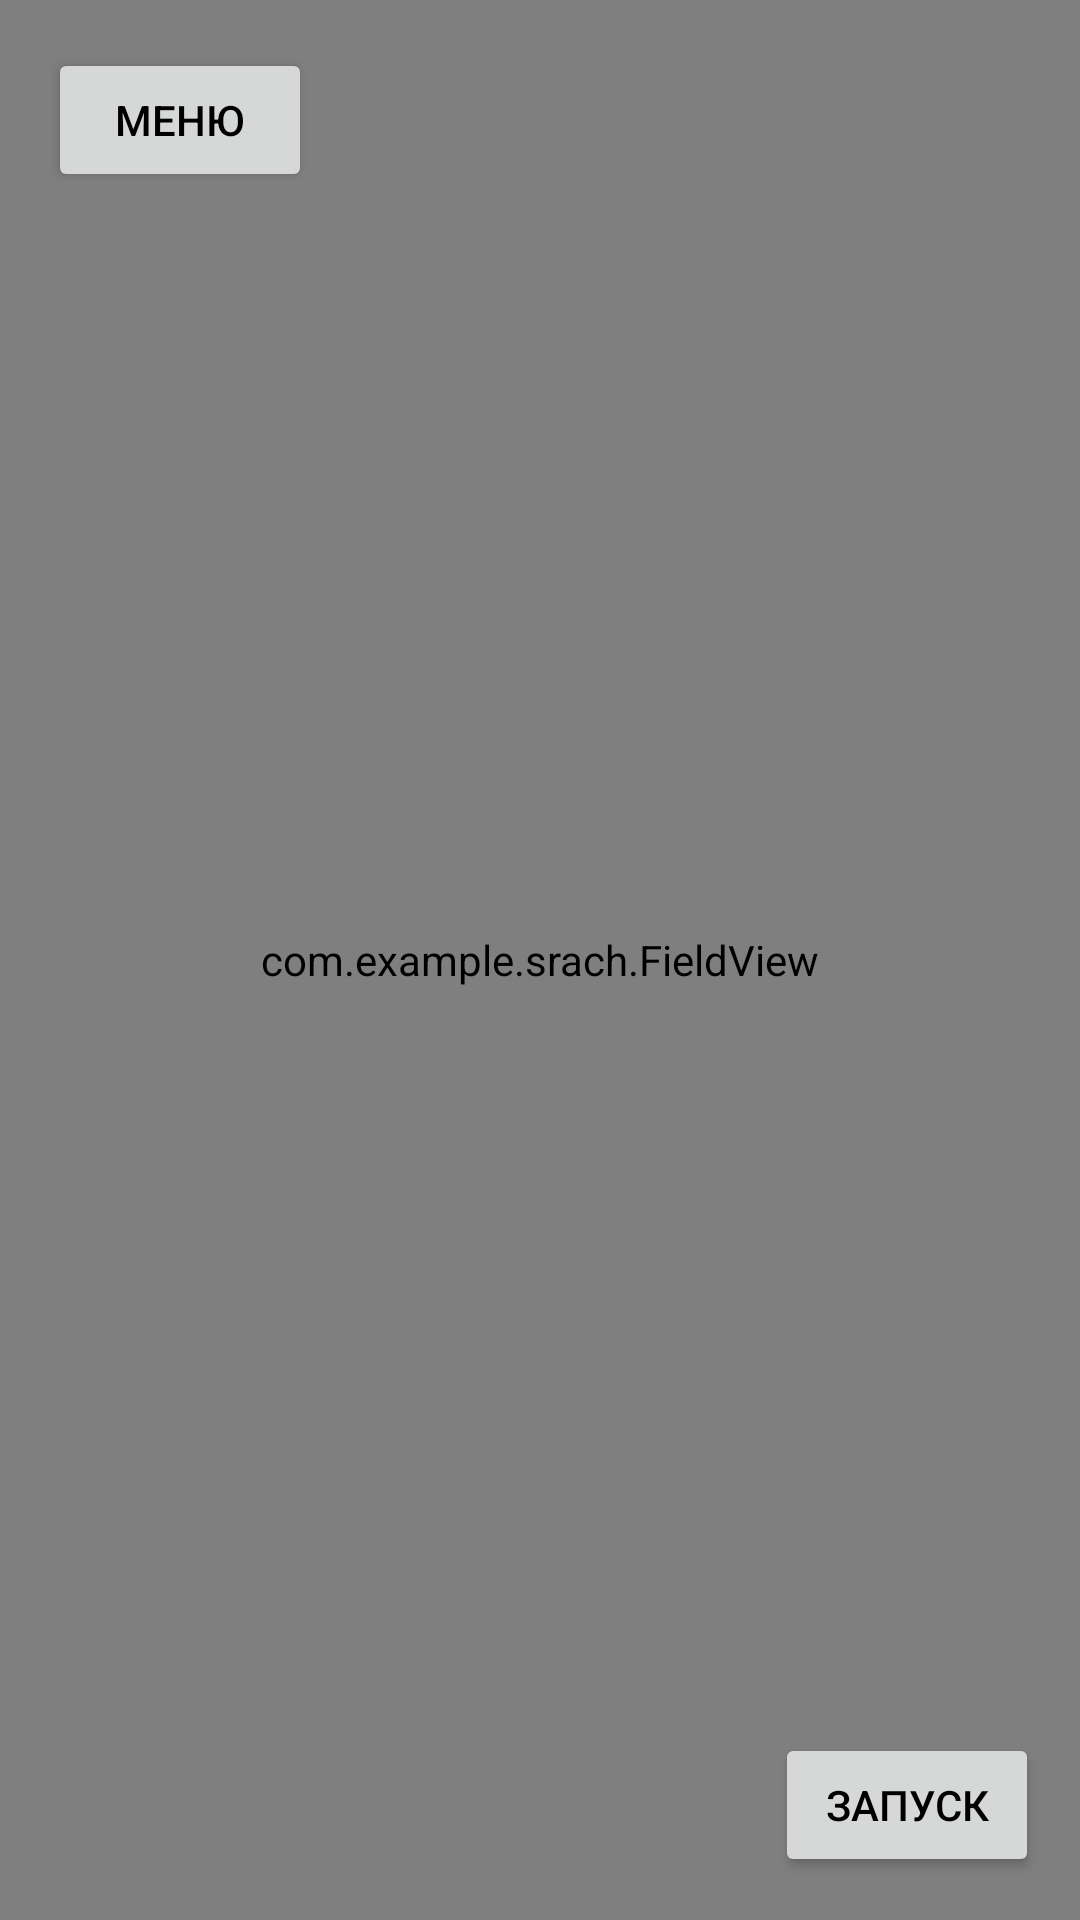

This screen was rendered from an Android layout file. Write that file and the resources it references.
<!-- AndroidManifest.xml: application theme Theme.Srach -->
<!-- res/layout/activity_main.xml -->
<?xml version="1.0" encoding="utf-8"?>
<androidx.constraintlayout.widget.ConstraintLayout xmlns:android="http://schemas.android.com/apk/res/android"
    android:id="@+id/constraintLayout"
    xmlns:app="http://schemas.android.com/apk/res-auto"
    xmlns:tools="http://schemas.android.com/tools"
    android:layout_width="match_parent"
    android:layout_height="match_parent"
    tools:context=".MainActivity">


    <com.example.srach.FieldView
        android:id="@+id/fieldView"
        android:layout_width="match_parent"
        android:layout_height="match_parent" />

    <Button
        android:id="@+id/buttonStart"
        android:layout_width="wrap_content"
        android:layout_height="wrap_content"
        android:onClick="onClickStart"
        android:text="Запуск"
        android:textColor="#000000"
        app:layout_constraintBottom_toBottomOf="parent"
        app:layout_constraintEnd_toEndOf="parent"
        app:layout_constraintHorizontal_bias="0.95"
        app:layout_constraintStart_toStartOf="parent"
        app:layout_constraintTop_toTopOf="parent"
        app:layout_constraintVertical_bias="0.976" />

    <Button
        android:id="@+id/button2"
        android:layout_width="wrap_content"
        android:layout_height="wrap_content"
        android:layout_marginStart="16dp"
        android:layout_marginTop="16dp"
        android:onClick="onClickMenu"
        android:text="Меню"
        android:textColor="#000000"
        app:layout_constraintStart_toStartOf="parent"
        app:layout_constraintTop_toTopOf="parent" />

</androidx.constraintlayout.widget.ConstraintLayout>
<!-- resources referenced by this layout -->
<resources>
  <style name="Theme.Srach" parent="Base.Theme.Srach" />
  <style name="Base.Theme.Srach" parent="Theme.Material3.DayNight.NoActionBar">
          
          
      </style>
</resources>
